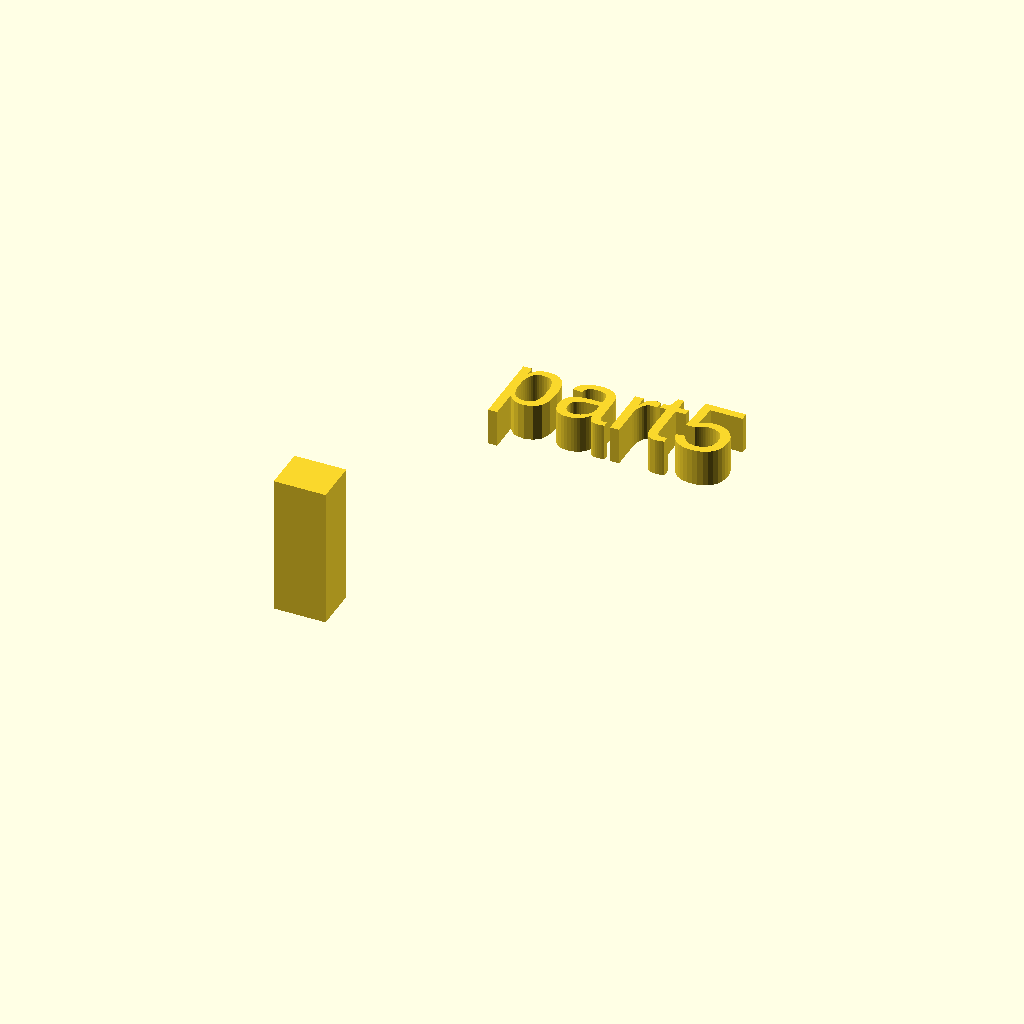
Cell 1 — every parameter at its default value.
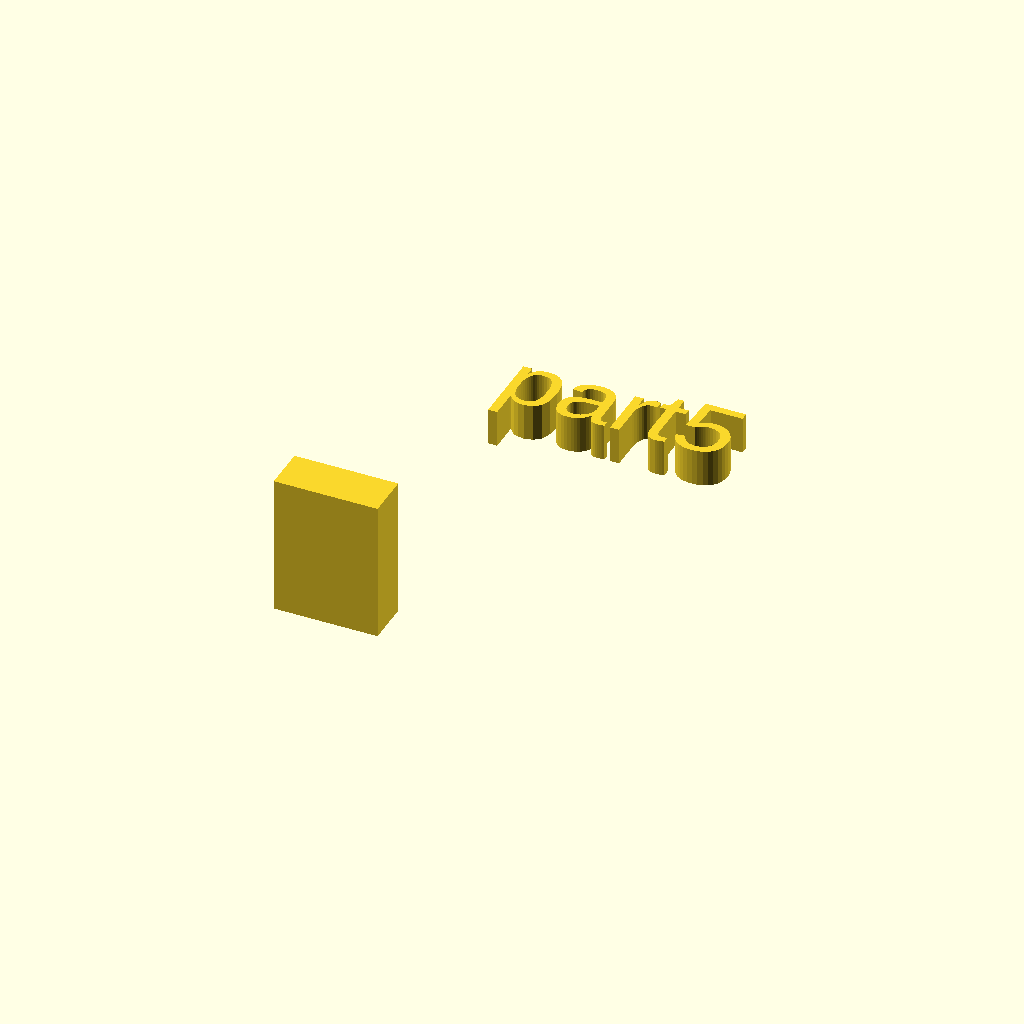
Cell 2: the same model with xdim = 14.
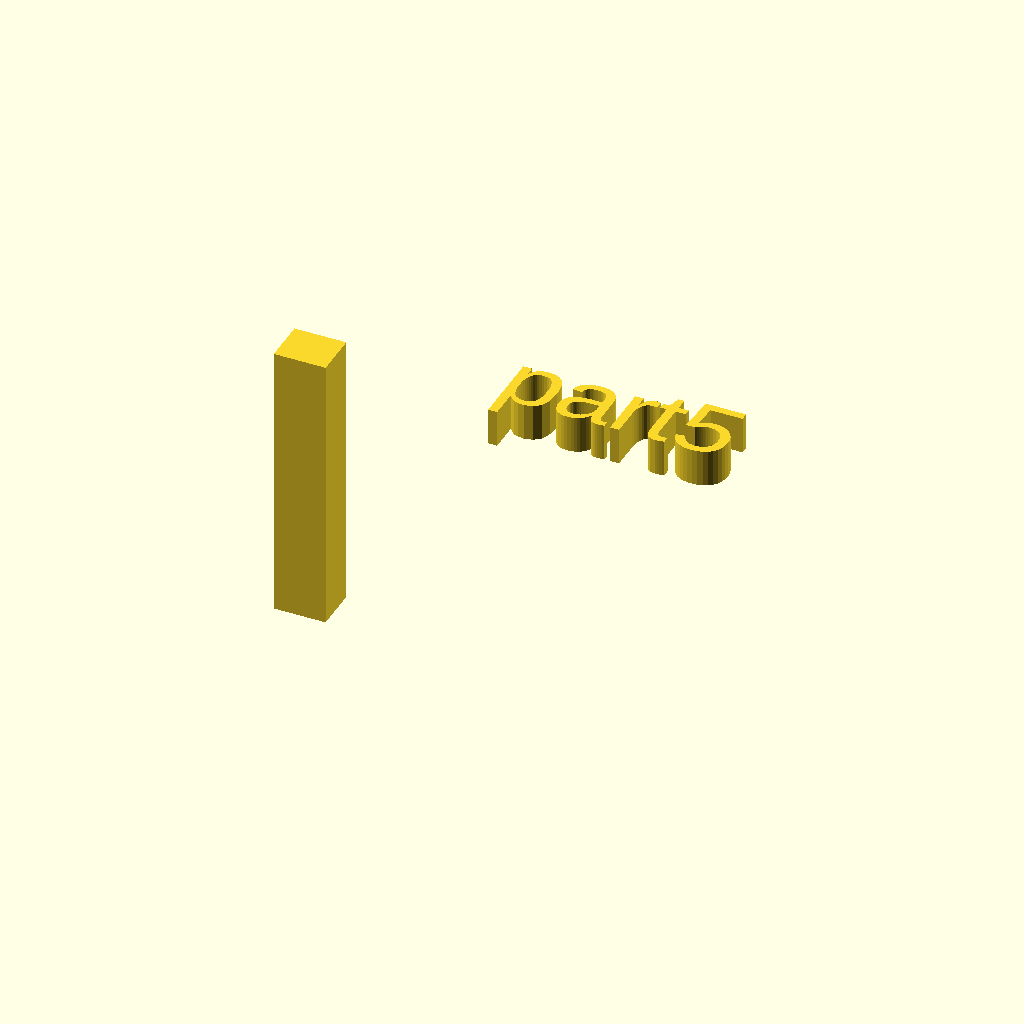
Cell 3: the same model with zdim = 38.
One fixed orthographic camera (rotation 55°, 0°, 25°; colour scheme Cornfield) for every cell.
Source of the model, docs/local_scad/000/005.scad:
//[CUSTOMIZATION]
// X Dimension
xdim=7;
// Y Dimension
ydim=6;
// Z Dimension
zdim=19;
// Message
txt="part5";
// I love it
boolvar=true;
module __END_CUSTOMIZATIONS () {}
cube([xdim,ydim,zdim]);
translate([20,20,20]) { linear_extrude(5) text(txt, font="Liberation Sans"); }
Customizer parameters (derived from the source; name, type, default, range or options):
xdim: number, default 7
ydim: number, default 6
zdim: number, default 19
txt: string, default "part5"
boolvar: bool, default true
